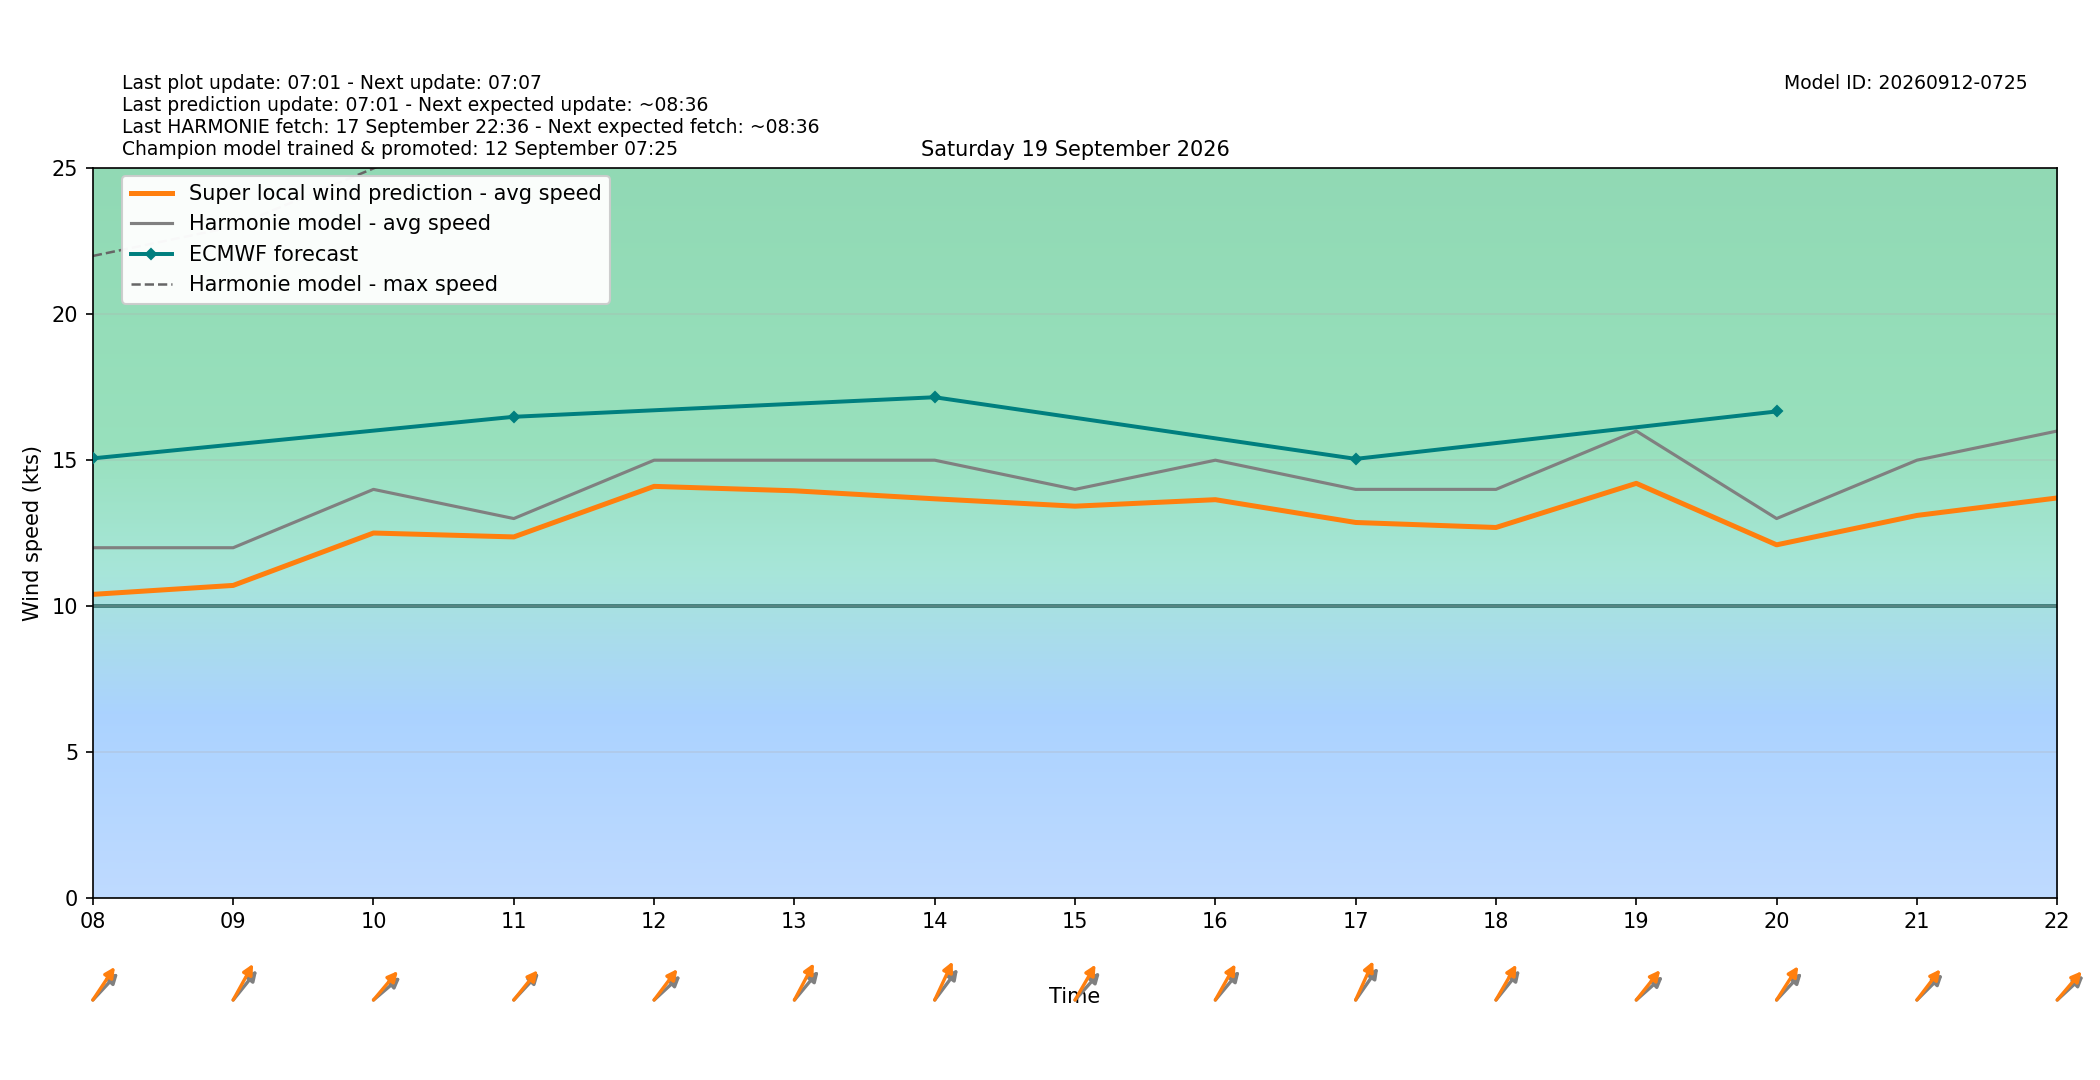

The data file committed next to this chart (first rows):
target_time_utc, target_time_local, hour_utc, hour_local, forecast_wind_speed, forecast_wind_min, forecast_wind_max, lstm_pred_wind_speed, delta_speed_lstm_minus_forecast, forecast_wind_dir_deg, lstm_pred_wind_dir_deg, delta_dir_lstm_minus_forecast
2026-09-18T22:00:00Z, 2026-09-19T00:00:00+0200, 22, 00, 12.0, 12.0, 22.0, 10.27, -1.731, 240.0, 234.6, -5.441
2026-09-18T23:00:00Z, 2026-09-19T01:00:00+0200, 23, 01, 13.0, 13.0, 24.0, 11.09, -1.913, 242.0, 236.8, -5.209
2026-09-19T00:00:00Z, 2026-09-19T02:00:00+0200, 00, 02, 13.0, 13.0, 24.0, 10.76, -2.236, 229.0, 222.6, -6.368
2026-09-19T01:00:00Z, 2026-09-19T03:00:00+0200, 01, 03, 9.0, 9.0, 22.0, 7.767, -1.233, 204.0, 197.9, -6.089
2026-09-19T02:00:00Z, 2026-09-19T04:00:00+0200, 02, 04, 8.0, 8.0, 17.0, 6.778, -1.222, 208.0, 201.5, -6.524
2026-09-19T03:00:00Z, 2026-09-19T05:00:00+0200, 03, 05, 12.0, 12.0, 22.0, 9.837, -2.163, 226.0, 219.2, -6.831
2026-09-19T04:00:00Z, 2026-09-19T06:00:00+0200, 04, 06, 10.0, 10.0, 21.0, 8.555, -1.445, 214.0, 207.7, -6.322
2026-09-19T05:00:00Z, 2026-09-19T07:00:00+0200, 05, 07, 11.0, 11.0, 20.0, 9.233, -1.767, 221.0, 213.2, -7.765
2026-09-19T06:00:00Z, 2026-09-19T08:00:00+0200, 06, 08, 12.0, 12.0, 22.0, 10.4, -1.598, 235.0, 225.6, -9.393
2026-09-19T07:00:00Z, 2026-09-19T09:00:00+0200, 07, 09, 12.0, 12.0, 23.0, 10.71, -1.292, 231.0, 220.2, -10.76
2026-09-19T08:00:00Z, 2026-09-19T10:00:00+0200, 08, 10, 14.0, 14.0, 25.0, 12.5, -1.496, 241.0, 232.3, -8.706
2026-09-19T09:00:00Z, 2026-09-19T11:00:00+0200, 09, 11, 13.0, 13.0, 27.0, 12.37, -0.6298, 235.0, 231.2, -3.812
2026-09-19T10:00:00Z, 2026-09-19T12:00:00+0200, 10, 12, 15.0, 15.0, 30.0, 14.1, -0.897, 239.0, 229.2, -9.842
2026-09-19T11:00:00Z, 2026-09-19T13:00:00+0200, 11, 13, 15.0, 15.0, 29.0, 13.95, -1.049, 232.0, 219.1, -12.88
2026-09-19T12:00:00Z, 2026-09-19T14:00:00+0200, 12, 14, 15.0, 15.0, 27.0, 13.68, -1.323, 229.0, 215.6, -13.43
2026-09-19T13:00:00Z, 2026-09-19T15:00:00+0200, 13, 15, 14.0, 14.0, 28.0, 13.42, -0.5758, 234.0, 221.6, -12.4
2026-09-19T14:00:00Z, 2026-09-19T16:00:00+0200, 14, 16, 15.0, 15.0, 27.0, 13.65, -1.353, 232.0, 220.8, -11.25
2026-09-19T15:00:00Z, 2026-09-19T17:00:00+0200, 15, 17, 14.0, 14.0, 27.0, 12.87, -1.134, 227.0, 214.8, -12.21
2026-09-19T16:00:00Z, 2026-09-19T18:00:00+0200, 16, 18, 14.0, 14.0, 26.0, 12.69, -1.306, 231.0, 221.6, -9.419
2026-09-19T17:00:00Z, 2026-09-19T19:00:00+0200, 17, 19, 16.0, 16.0, 29.0, 14.21, -1.794, 240.0, 230.8, -9.193
2026-09-19T18:00:00Z, 2026-09-19T20:00:00+0200, 18, 20, 13.0, 13.0, 29.0, 12.1, -0.9004, 235.0, 224.5, -10.54
2026-09-19T19:00:00Z, 2026-09-19T21:00:00+0200, 19, 21, 15.0, 15.0, 28.0, 13.11, -1.893, 237.0, 229.5, -7.465
2026-09-19T20:00:00Z, 2026-09-19T22:00:00+0200, 20, 22, 16.0, 16.0, 29.0, 13.71, -2.294, 239.0, 232.6, -6.409
2026-09-19T21:00:00Z, 2026-09-19T23:00:00+0200, 21, 23, 16.0, 16.0, 30.0, 13.89, -2.109, 248.0, 240, -7.997
